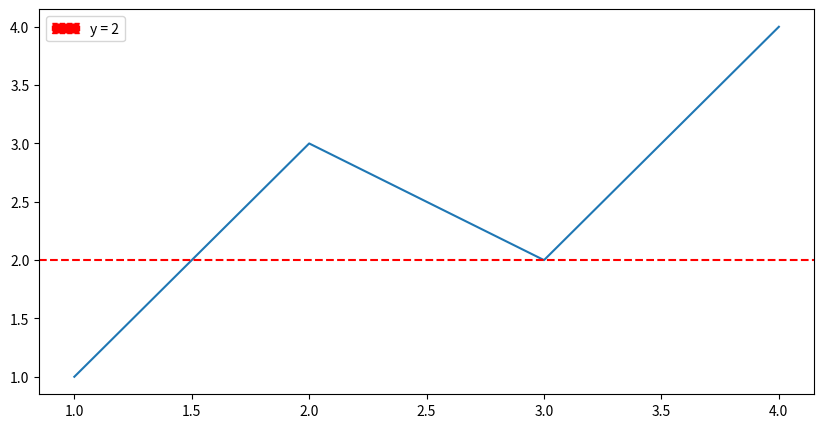

This chart was generated by the following Python code:
import matplotlib.patches as mpatches
import matplotlib.pyplot as plt

plt.figure(figsize=(10, 5))

# Plot some data
plt.plot([1, 2, 3, 4], [1, 3, 2, 4])

# Add horizontal line
plt.axhline(y=2, color='red', linestyle='--')

# Add legend for the line
red_patch = mpatches.Patch(color='red', linestyle='--', label='y = 2')
plt.legend(handles=[red_patch])

plt.show()